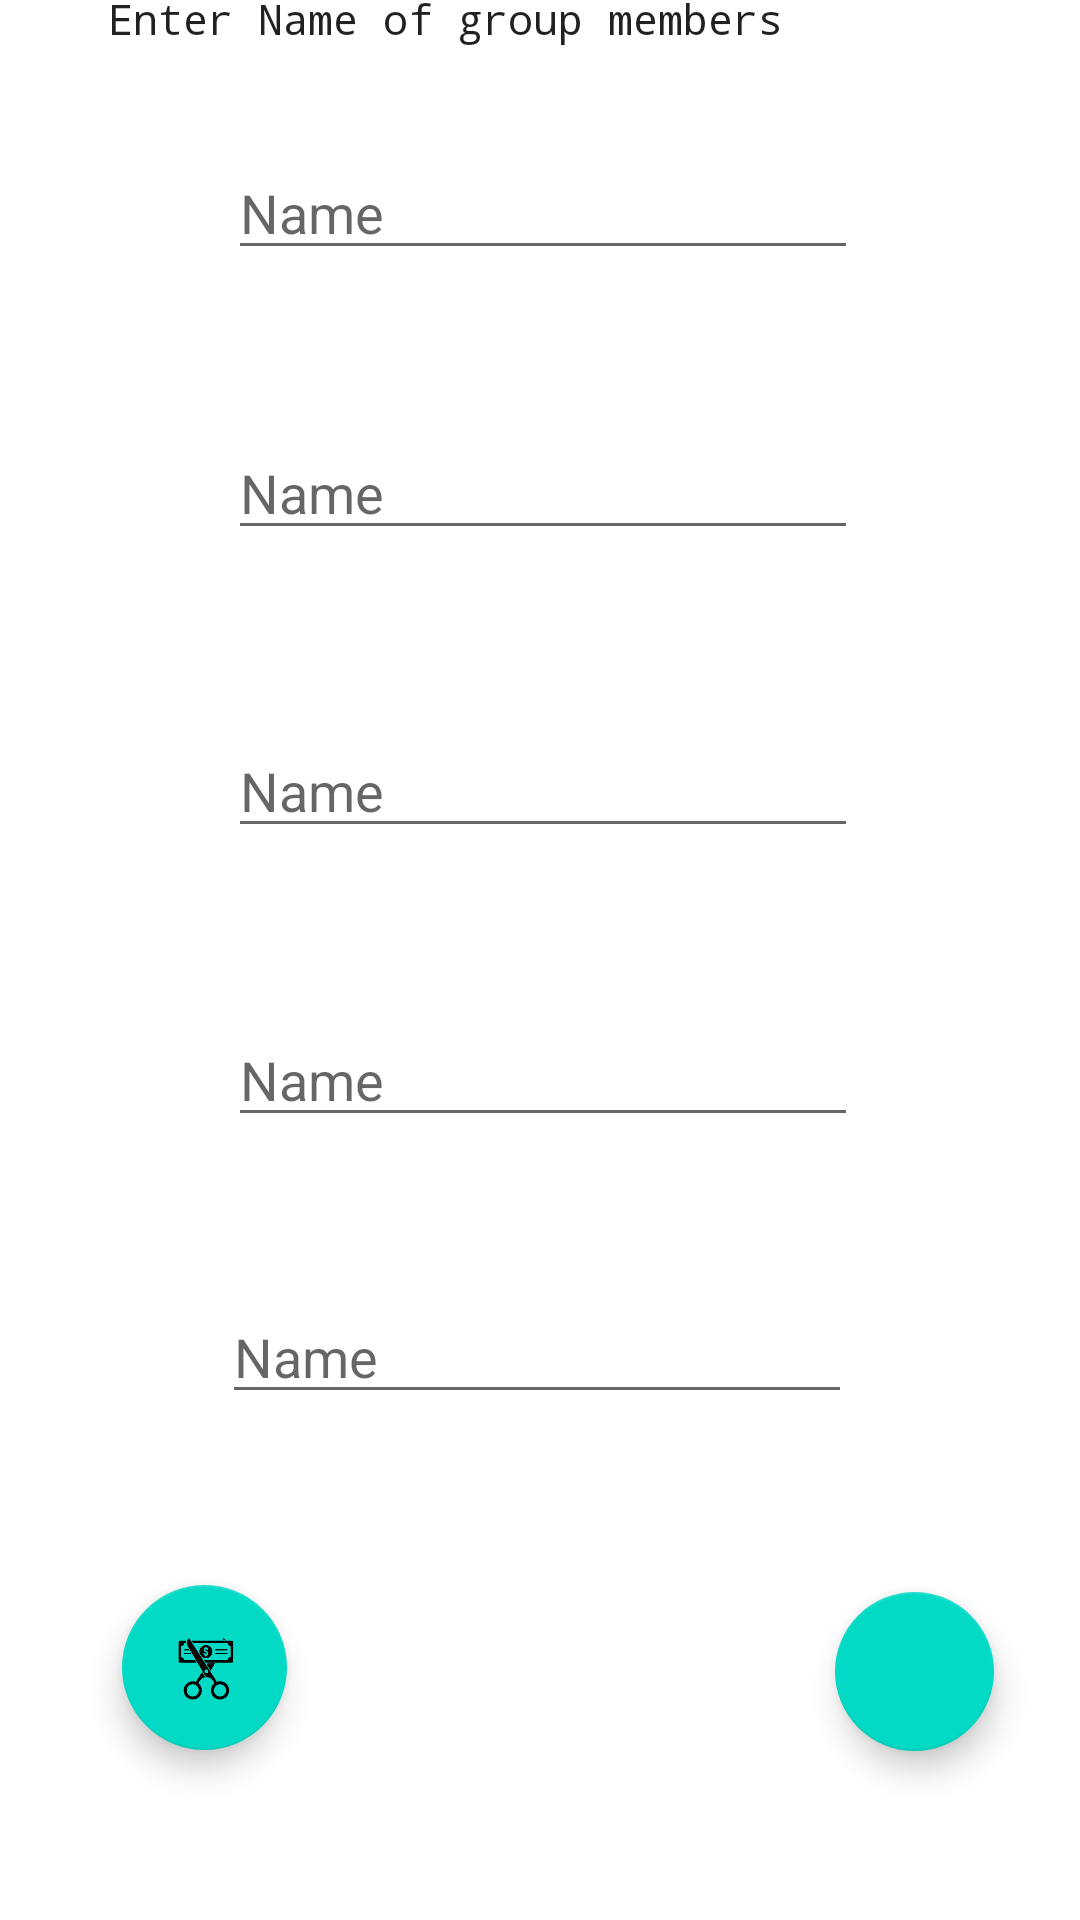

Android layout source for this screen:
<!-- AndroidManifest.xml: application theme Theme.TheSplitz -->
<!-- res/layout/fragment_person5.xml -->
<?xml version="1.0" encoding="utf-8"?>
<androidx.constraintlayout.widget.ConstraintLayout xmlns:android="http://schemas.android.com/apk/res/android"
    xmlns:app="http://schemas.android.com/apk/res-auto"
    xmlns:tools="http://schemas.android.com/tools"
    android:layout_width="match_parent"
    android:layout_height="match_parent"
    tools:context=".person5">


    <TextView
        android:id="@+id/textView"
        android:layout_width="324dp"
        android:layout_height="48dp"
        android:layout_marginStart="36dp"
        android:layout_marginEnd="36dp"
        android:layout_marginBottom="4dp"
        android:fontFamily="monospace"
        android:text="Enter Name of group members"
        android:textAppearance="@style/TextAppearance.AppCompat.Body2"
        app:layout_constraintBottom_toTopOf="@+id/editTextTextPersonName"
        app:layout_constraintEnd_toEndOf="parent"
        app:layout_constraintHorizontal_bias="0.0"
        app:layout_constraintStart_toStartOf="parent"
        app:layout_constraintTop_toTopOf="parent" />

    <EditText
        android:id="@+id/editTextTextPersonName"
        android:layout_width="wrap_content"
        android:layout_height="wrap_content"
        android:layout_marginStart="39dp"
        android:layout_marginBottom="52dp"
        android:ems="10"
        android:hint="Name"
        android:inputType="textPersonName"
        app:layout_constraintBottom_toTopOf="@+id/editTextTextPersonName2"
        app:layout_constraintEnd_toEndOf="parent"
        app:layout_constraintHorizontal_bias="0.015"
        app:layout_constraintStart_toStartOf="@+id/textView"
        app:layout_constraintTop_toBottomOf="@+id/textView" />

    <EditText
        android:id="@+id/editTextTextPersonName2"
        android:layout_width="wrap_content"
        android:layout_height="wrap_content"
        android:layout_marginBottom="58dp"
        android:ems="10"
        android:hint="Name"
        android:inputType="textPersonName"
        app:layout_constraintBottom_toTopOf="@+id/editTextTextPersonName3"
        app:layout_constraintEnd_toEndOf="parent"
        app:layout_constraintHorizontal_bias="0.0"
        app:layout_constraintStart_toStartOf="@+id/editTextTextPersonName"
        app:layout_constraintTop_toBottomOf="@+id/editTextTextPersonName" />

    <EditText
        android:id="@+id/editTextTextPersonName3"
        android:layout_width="wrap_content"
        android:layout_height="wrap_content"
        android:layout_marginBottom="55dp"
        android:ems="10"
        android:hint="Name"
        android:inputType="textPersonName"
        app:layout_constraintBottom_toTopOf="@+id/editTextTextPersonName4"
        app:layout_constraintEnd_toEndOf="parent"
        app:layout_constraintHorizontal_bias="0.0"
        app:layout_constraintStart_toStartOf="@+id/editTextTextPersonName2"
        app:layout_constraintTop_toBottomOf="@+id/editTextTextPersonName2" />

    <EditText
        android:id="@+id/editTextTextPersonName4"
        android:layout_width="wrap_content"
        android:layout_height="wrap_content"
        android:layout_marginBottom="51dp"
        android:ems="10"
        android:hint="Name"
        android:inputType="textPersonName"
        app:layout_constraintBottom_toTopOf="@+id/editTextTextPersonName5"
        app:layout_constraintEnd_toEndOf="parent"
        app:layout_constraintHorizontal_bias="0.0"
        app:layout_constraintStart_toStartOf="@+id/editTextTextPersonName3"
        app:layout_constraintTop_toBottomOf="@+id/editTextTextPersonName3" />

    <EditText
        android:id="@+id/editTextTextPersonName5"
        android:layout_width="wrap_content"
        android:layout_height="wrap_content"
        android:layout_marginStart="89dp"
        android:layout_marginEnd="2dp"
        android:layout_marginBottom="63dp"
        android:ems="10"
        android:hint="Name"
        android:inputType="textPersonName"
        app:layout_constraintBottom_toTopOf="@+id/fab"
        app:layout_constraintEnd_toEndOf="@+id/editTextTextPersonName4"
        app:layout_constraintHorizontal_bias="1.0"
        app:layout_constraintStart_toStartOf="parent"
        app:layout_constraintTop_toBottomOf="@+id/editTextTextPersonName4" />

    <com.google.android.material.floatingactionbutton.FloatingActionButton
        android:id="@+id/fab"
        android:layout_width="53dp"
        android:layout_height="64dp"
        android:clickable="true"
        android:src="@drawable/_212543_200"
        app:layout_constraintBottom_toBottomOf="parent"
        app:layout_constraintEnd_toEndOf="parent"
        app:layout_constraintHorizontal_bias="0.907"
        app:layout_constraintStart_toStartOf="parent"
        app:layout_constraintTop_toTopOf="parent"
        app:layout_constraintVertical_bias="0.904" />

    <com.google.android.material.floatingactionbutton.FloatingActionButton
        android:id="@+id/done"
        android:layout_width="64dp"
        android:layout_height="55dp"
        android:clickable="true"
        android:src="@drawable/split01_removebg_preview"
        app:layout_constraintBottom_toBottomOf="parent"
        app:layout_constraintEnd_toStartOf="@+id/fab"
        app:layout_constraintHorizontal_bias="0.182"
        app:layout_constraintStart_toStartOf="parent"
        app:layout_constraintTop_toTopOf="parent"
        app:layout_constraintVertical_bias="0.903" />
</androidx.constraintlayout.widget.ConstraintLayout>
<!-- resources referenced by this layout -->
<resources>
  <!-- drawable split01_removebg_preview: png bitmap (drawable, 25800 bytes) -->
  <style name="Theme.TheSplitz" parent="Theme.MaterialComponents.DayNight.DarkActionBar">
          
          <item name="colorPrimary">@color/purple_500</item>
          <item name="colorPrimaryVariant">@color/purple_700</item>
          <item name="colorOnPrimary">@color/white</item>
          
          <item name="colorSecondary">@color/teal_200</item>
          <item name="colorSecondaryVariant">@color/teal_700</item>
          <item name="colorOnSecondary">@color/black</item>
          
          <item name="android:statusBarColor" tools:targetApi="l">?attr/colorPrimaryVariant</item>
          
      </style>
  <!-- not gathered from this repository: default colours our renderer supplied (Android Studio template values) -->
  <color name="purple_500">#FF6200EE</color>
  <color name="purple_700">#FF3700B3</color>
  <color name="teal_200">#FF03DAC5</color>
  <color name="teal_700">#FF018786</color>
  <color name="black">#FF000000</color>
  <color name="white">#FFFFFFFF</color>
</resources>
